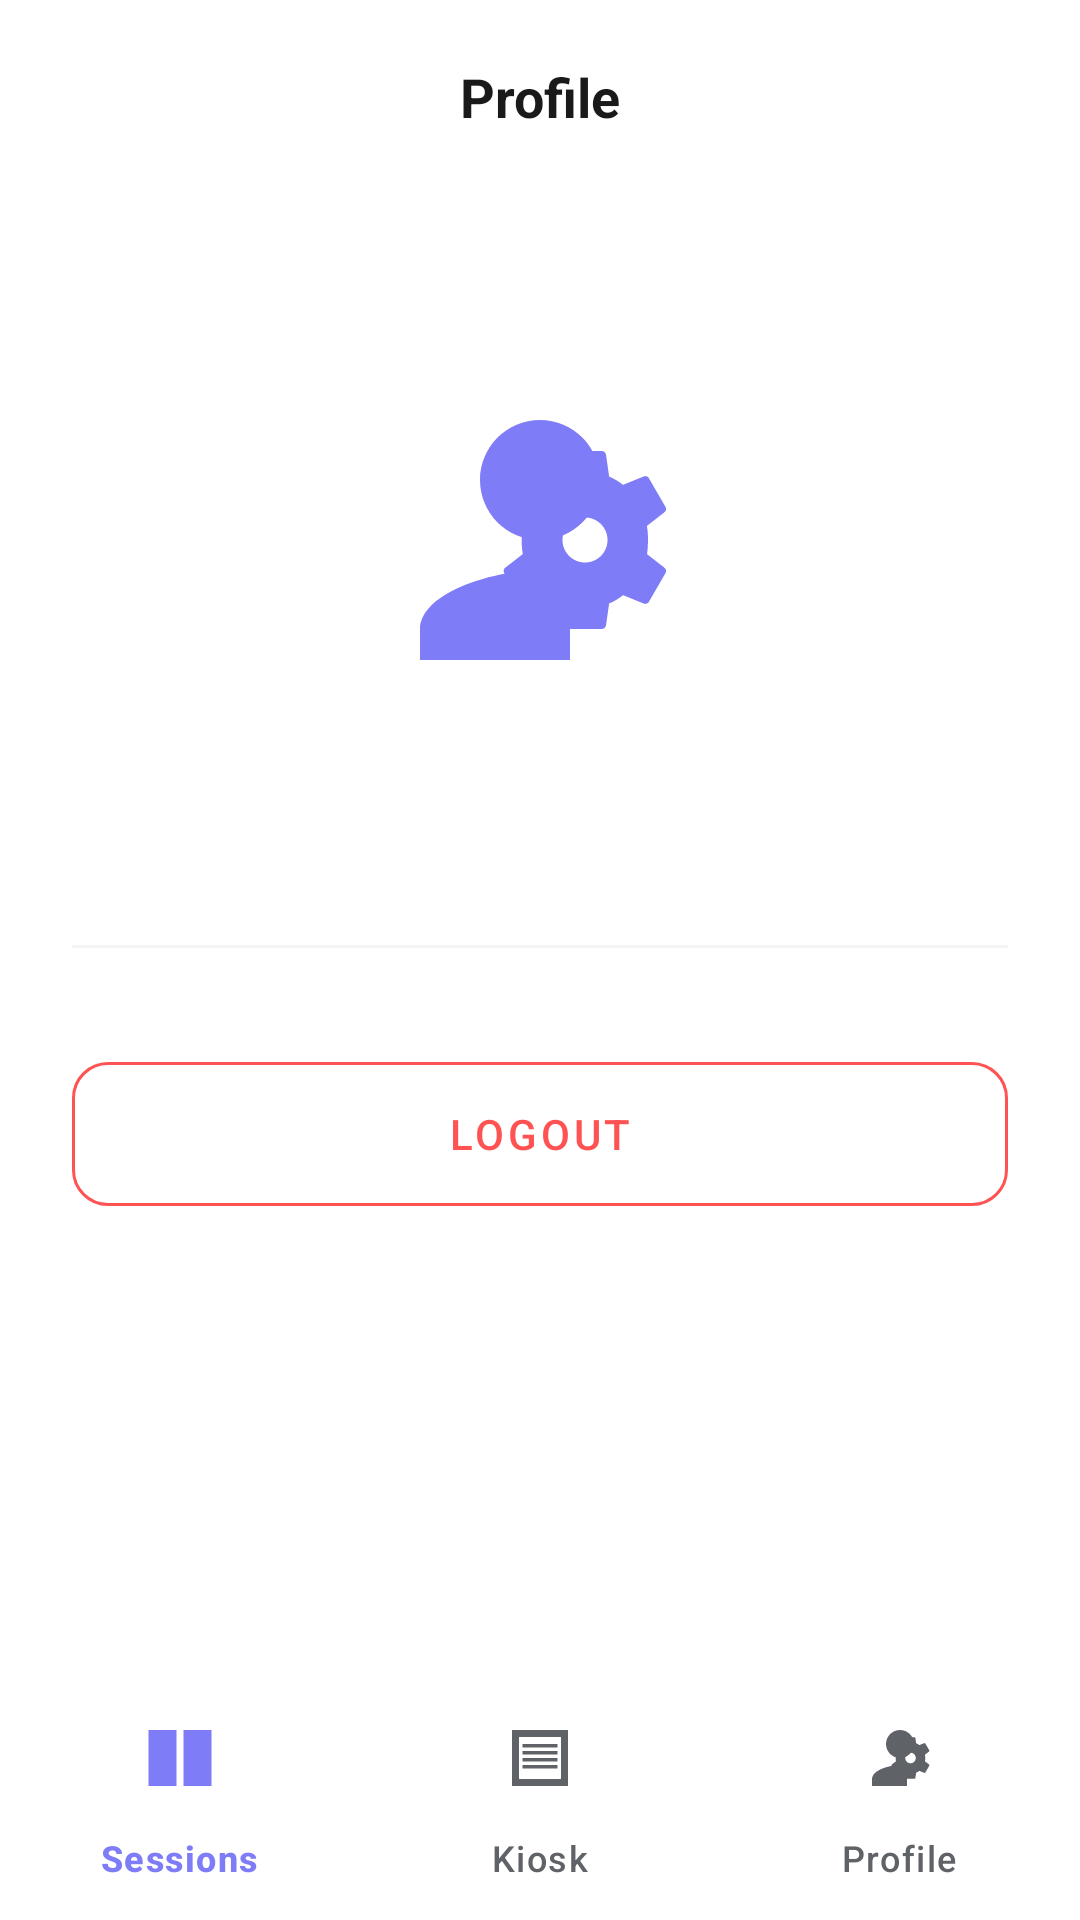

Reconstruct the res/layout file that produces this screen, plus the resources it refers to.
<!-- AndroidManifest.xml: application theme Theme.QSync -->
<!-- res/layout/activity_profile.xml -->
<?xml version="1.0" encoding="utf-8"?>
<androidx.constraintlayout.widget.ConstraintLayout xmlns:android="http://schemas.android.com/apk/res/android"
    xmlns:app="http://schemas.android.com/apk/res-auto"
    xmlns:tools="http://schemas.android.com/tools"
    android:id="@+id/main"
    android:layout_width="match_parent"
    android:layout_height="match_parent"
    android:background="@color/app_background"
    tools:context=".ProfileActivity">

    
    <androidx.constraintlayout.widget.ConstraintLayout
        android:id="@+id/top_bar"
        android:layout_width="match_parent"
        android:layout_height="64dp"
        android:paddingHorizontal="16dp"
        app:layout_constraintTop_toTopOf="parent">

        <TextView
            android:id="@+id/tv_logo"
            android:layout_width="wrap_content"
            android:layout_height="wrap_content"
            android:fontFamily="sans-serif-black"
            android:textSize="24sp"
            app:layout_constraintBottom_toBottomOf="parent"
            app:layout_constraintStart_toStartOf="parent"
            app:layout_constraintTop_toTopOf="parent" />

        <TextView
            android:id="@+id/tv_profile_title"
            android:layout_width="wrap_content"
            android:layout_height="wrap_content"
            android:text="@string/profile_title"
            android:textColor="@color/app_text_primary"
            android:textSize="18sp"
            android:textStyle="bold"
            app:layout_constraintBottom_toBottomOf="parent"
            app:layout_constraintEnd_toEndOf="parent"
            app:layout_constraintStart_toStartOf="parent"
            app:layout_constraintTop_toTopOf="parent" />
    </androidx.constraintlayout.widget.ConstraintLayout>

    
    <LinearLayout
        android:layout_width="match_parent"
        android:layout_height="0dp"
        android:gravity="center_horizontal"
        android:orientation="vertical"
        android:padding="24dp"
        app:layout_constraintBottom_toTopOf="@+id/bottom_navigation"
        app:layout_constraintTop_toBottomOf="@id/top_bar">

        <ImageView
            android:id="@+id/iv_profile_pic"
            android:layout_width="120dp"
            android:layout_height="120dp"
            android:layout_marginTop="32dp"
            android:src="@drawable/ic_profile"
            app:tint="@color/brand_purple" />

        <TextView
            android:id="@+id/tv_user_email"
            android:layout_width="wrap_content"
            android:layout_height="wrap_content"
            android:layout_marginTop="16dp"
            android:textColor="@color/app_text_primary"
            android:textSize="20sp"
            android:textStyle="bold"
            tools:text="user@example.com" />

        <View
            android:layout_width="match_parent"
            android:layout_height="1dp"
            android:layout_marginVertical="32dp"
            android:background="@color/app_input_bg" />

        <com.google.android.material.button.MaterialButton
            android:id="@+id/btn_logout"
            style="@style/Widget.MaterialComponents.Button.OutlinedButton"
            android:layout_width="match_parent"
            android:layout_height="60dp"
            android:text="@string/logout"
            android:textColor="#FF5252"
            app:cornerRadius="12dp"
            app:strokeColor="#FF5252" />
    </LinearLayout>

    
    <com.google.android.material.bottomnavigation.BottomNavigationView
        android:id="@+id/bottom_navigation"
        android:layout_width="match_parent"
        android:layout_height="wrap_content"
        android:background="@color/bottom_nav_background"
        app:itemIconSize="28dp"
        app:itemIconTint="@color/bottom_nav_color"
        app:itemTextColor="@color/bottom_nav_color"
        app:labelVisibilityMode="labeled"
        app:layout_constraintBottom_toBottomOf="parent"
        app:menu="@menu/bottom_nav_menu" />

</androidx.constraintlayout.widget.ConstraintLayout>
<!-- resources referenced by this layout -->
<resources>
  <color name="app_background">#FFFFFF</color>
  <color name="app_input_bg">#F5F5F5</color>
  <color name="app_text_primary">#1A1A1A</color>
  <color name="bottom_nav_background">#FFFFFF</color>
  <color name="brand_purple">#7F7CF7</color>
  <!-- drawable ic_profile (drawable) -->
  <vector xmlns:android="http://schemas.android.com/apk/res/android"
      android:width="24dp"
      android:height="24dp"
      android:viewportWidth="24"
      android:viewportHeight="24">
      <path
          android:fillColor="#FFFFFF"
          android:pathData="M12,12c2.21,0 4,-1.79 4,-4s-1.79,-4 -4,-4 -4,1.79 -4,4 1.79,4 4,4z M12,14c-2.67,0 -8,1.34 -8,4v2h10v-2c0,-1.05 0.82,-1.91 1.86,-1.99L12,14z" />
      <path
          android:fillColor="#FFFFFF"
          android:pathData="M19.14,12.94c0.04,-0.3 0.06,-0.61 0.06,-0.94s-0.02,-0.64 -0.07,-0.94l1.17,-0.91c0.11,-0.08 0.14,-0.23 0.07,-0.35l-1.11,-1.92c-0.07,-0.12 -0.21,-0.17 -0.34,-0.12l-1.38,0.56c-0.29,-0.22 -0.6,-0.41 -0.93,-0.55l-0.21,-1.46c-0.02,-0.12 -0.14,-0.24 -0.27,-0.24h-2.28c-0.13,0 -0.25,0.12 -0.27,0.24l-0.21,1.46c-0.34,0.13 -0.64,0.33 -0.93,0.55l-1.38,-0.56c-0.12,-0.05 -0.27,0 -0.34,0.12l-1.11,1.92c-0.07,0.12 -0.04,0.27 0.07,0.35l1.17,0.91c-0.05,0.3 -0.07,0.62 -0.07,0.94s0.02,0.64 0.07,0.94l-1.17,0.91c-0.11,0.08 -0.14,0.23 -0.07,0.35l1.11,1.92c0.07,0.12 0.21,0.17 0.34,0.12l1.38,-0.56c0.29,0.22 0.6,0.41 0.93,0.55l0.21,1.46c0.02,0.12 0.14,0.24 0.27,0.24h2.28c0.13,0 0.25,-0.12 0.27,-0.24l0.21,-1.46c0.34,-0.13 0.64,-0.33 0.93,-0.55l1.38,0.56c0.12,0.05 0.27,0 0.34,-0.12l1.11,-1.92c0.07,-0.12 0.04,-0.27 -0.07,-0.35l-1.17,-0.91z M15,13.5c-0.83,0 -1.5,-0.67 -1.5,-1.5s0.67,-1.5 1.5,-1.5s1.5,0.67 1.5,1.5S15.83,13.5 15,13.5z" />
  </vector>
  <string name="logout">Logout</string>
  <string name="profile_title">Profile</string>
  <style name="Theme.QSync" parent="Base.Theme.QSync" />
  <style name="Base.Theme.QSync" parent="Theme.Material3.DayNight.NoActionBar">
          
      </style>
</resources>
